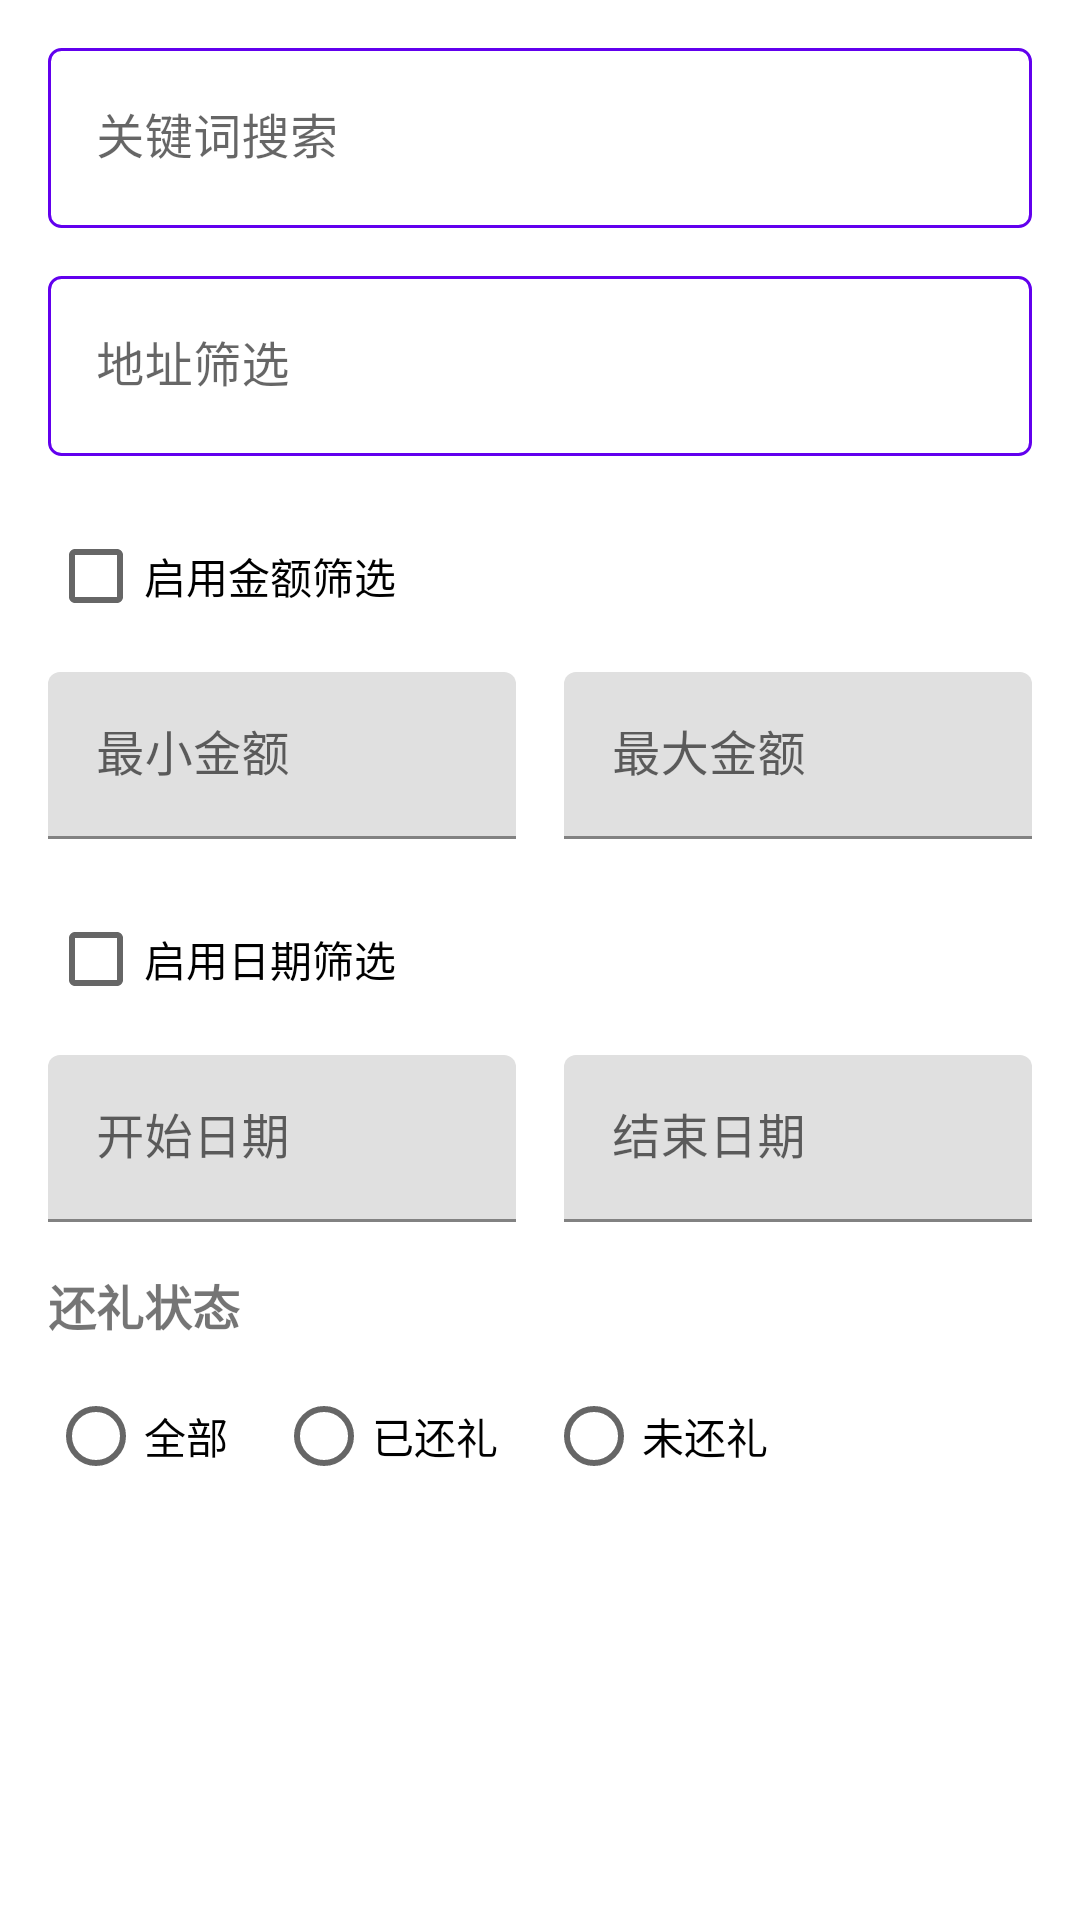

Produce the Android XML layout that renders to this screen, including the resource entries it uses.
<!-- AndroidManifest.xml: application theme Theme.Ledger -->
<!-- res/layout/dialog_advanced_search.xml -->
<?xml version="1.0" encoding="utf-8"?>
<ScrollView xmlns:android="http://schemas.android.com/apk/res/android"
    xmlns:app="http://schemas.android.com/apk/res-auto"
    android:layout_width="match_parent"
    android:layout_height="wrap_content"
    android:padding="16dp">

    <LinearLayout
        android:layout_width="match_parent"
        android:layout_height="wrap_content"
        android:orientation="vertical">

        
        <com.google.android.material.textfield.TextInputLayout
            android:layout_width="match_parent"
            android:layout_height="wrap_content"
            android:layout_marginBottom="16dp"
            android:hint="关键词搜索"
            app:startIconDrawable="@drawable/ic_search"
            app:boxStrokeWidth="0dp"
            app:boxStrokeWidthFocused="0dp">

            <com.google.android.material.textfield.TextInputEditText
                android:id="@+id/editTextKeyword"
                android:layout_width="match_parent"
                android:layout_height="60dp"
                android:inputType="text"
                android:paddingStart="16dp"
                android:paddingEnd="16dp"
                android:background="@drawable/search_input_background" />

        </com.google.android.material.textfield.TextInputLayout>

        
        <com.google.android.material.textfield.TextInputLayout
            android:layout_width="match_parent"
            android:layout_height="wrap_content"
            android:layout_marginBottom="16dp"
            android:hint="地址筛选"
            app:startIconDrawable="@drawable/ic_location"
            app:boxStrokeWidth="0dp"
            app:boxStrokeWidthFocused="0dp">

            <com.google.android.material.textfield.TextInputEditText
                android:id="@+id/editTextAddress"
                android:layout_width="match_parent"
                android:layout_height="60dp"
                android:inputType="text"
                android:paddingStart="16dp"
                android:paddingEnd="16dp"
                android:background="@drawable/search_input_background" />

        </com.google.android.material.textfield.TextInputLayout>

        
        <CheckBox
            android:id="@+id/checkBoxEnableAmountFilter"
            android:layout_width="wrap_content"
            android:layout_height="wrap_content"
            android:layout_marginBottom="8dp"
            android:text="启用金额筛选" />

        <LinearLayout
            android:layout_width="match_parent"
            android:layout_height="wrap_content"
            android:layout_marginBottom="16dp"
            android:orientation="horizontal">

            <com.google.android.material.textfield.TextInputLayout
                android:layout_width="0dp"
                android:layout_height="wrap_content"
                android:layout_weight="1"
                android:layout_marginEnd="8dp"
                android:hint="最小金额">

                <com.google.android.material.textfield.TextInputEditText
                    android:id="@+id/editTextMinAmount"
                    android:layout_width="match_parent"
                    android:layout_height="wrap_content"
                    android:inputType="numberDecimal"
                    android:enabled="false" />

            </com.google.android.material.textfield.TextInputLayout>

            <com.google.android.material.textfield.TextInputLayout
                android:layout_width="0dp"
                android:layout_height="wrap_content"
                android:layout_weight="1"
                android:layout_marginStart="8dp"
                android:hint="最大金额">

                <com.google.android.material.textfield.TextInputEditText
                    android:id="@+id/editTextMaxAmount"
                    android:layout_width="match_parent"
                    android:layout_height="wrap_content"
                    android:inputType="numberDecimal"
                    android:enabled="false" />

            </com.google.android.material.textfield.TextInputLayout>

        </LinearLayout>

        
        <CheckBox
            android:id="@+id/checkBoxEnableDateFilter"
            android:layout_width="wrap_content"
            android:layout_height="wrap_content"
            android:layout_marginBottom="8dp"
            android:text="启用日期筛选" />

        <LinearLayout
            android:layout_width="match_parent"
            android:layout_height="wrap_content"
            android:layout_marginBottom="16dp"
            android:orientation="horizontal">

            <com.google.android.material.textfield.TextInputLayout
                android:layout_width="0dp"
                android:layout_height="wrap_content"
                android:layout_weight="1"
                android:layout_marginEnd="8dp"
                android:hint="开始日期">

                <EditText
                    android:id="@+id/editTextStartDate"
                    android:layout_width="match_parent"
                    android:layout_height="wrap_content"
                    android:inputType="date"
                    android:focusable="false"
                    android:clickable="true"
                    android:enabled="false" />

            </com.google.android.material.textfield.TextInputLayout>

            <com.google.android.material.textfield.TextInputLayout
                android:layout_width="0dp"
                android:layout_height="wrap_content"
                android:layout_weight="1"
                android:layout_marginStart="8dp"
                android:hint="结束日期">

                <EditText
                    android:id="@+id/editTextEndDate"
                    android:layout_width="match_parent"
                    android:layout_height="wrap_content"
                    android:inputType="date"
                    android:focusable="false"
                    android:clickable="true"
                    android:enabled="false" />

            </com.google.android.material.textfield.TextInputLayout>

        </LinearLayout>

        
        <TextView
            android:layout_width="wrap_content"
            android:layout_height="wrap_content"
            android:layout_marginBottom="8dp"
            android:text="还礼状态"
            android:textSize="16sp"
            android:textStyle="bold" />

        <RadioGroup
            android:id="@+id/radioGroupReturned"
            android:layout_width="match_parent"
            android:layout_height="wrap_content"
            android:layout_marginBottom="16dp"
            android:orientation="horizontal">

            <RadioButton
                android:id="@+id/radioAll"
                android:layout_width="wrap_content"
                android:layout_height="wrap_content"
                android:layout_marginEnd="16dp"
                android:text="全部" />

            <RadioButton
                android:id="@+id/radioReturned"
                android:layout_width="wrap_content"
                android:layout_height="wrap_content"
                android:layout_marginEnd="16dp"
                android:text="已还礼" />

            <RadioButton
                android:id="@+id/radioNotReturned"
                android:layout_width="wrap_content"
                android:layout_height="wrap_content"
                android:text="未还礼" />

        </RadioGroup>

    </LinearLayout>

</ScrollView>
<!-- resources referenced by this layout -->
<resources>
  <!-- drawable search_input_background (drawable) -->
  <?xml version="1.0" encoding="utf-8"?>
  <shape xmlns:android="http://schemas.android.com/apk/res/android">
      <solid android:color="@android:color/white" />
      <stroke 
          android:width="1dp" 
          android:color="@color/design_default_color_primary" />
      <corners android:radius="4dp" />
  </shape>
  <style name="Theme.Ledger" parent="Theme.MaterialComponents.DayNight.DarkActionBar">
          
          <item name="colorPrimary">@color/purple_500</item>
          <item name="colorPrimaryVariant">@color/purple_700</item>
          <item name="colorOnPrimary">@color/white</item>
          
          <item name="colorSecondary">@color/teal_200</item>
          <item name="colorSecondaryVariant">@color/teal_700</item>
          <item name="colorOnSecondary">@color/black</item>
          
          <item name="android:statusBarColor">?attr/colorPrimaryVariant</item>
          
      </style>
  <color name="purple_500">#1565C0</color>
  <color name="purple_700">#0D47A1</color>
  <color name="white">#FFFFFFFF</color>
  <color name="teal_200">#BBDEFB</color>
  <color name="teal_700">#1565C0</color>
  <color name="black">#FF000000</color>
</resources>
